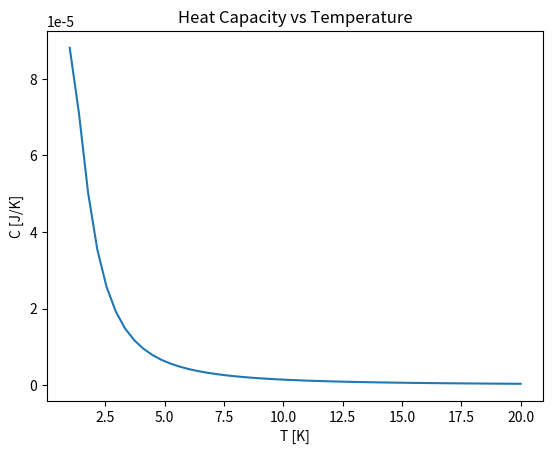

Recreate this plot in Python.
'''
Plot of heat capacity vs temperature
k is Boltzmann's constant
eps sets the energy scale, small fraction of an eV
s.t. eps/k = 2.8 K
T is temperature in Kelvin, supposed to be cold temperatures.
'''

import numpy as np
from matplotlib import pyplot as plt

eps = 0.00024 # eV
k = 8.617e-5 # eV/K



def heatCap(T):
	return 	3*eps*eps*np.exp(eps/(T*k))/\
			(T*T*k*(np.exp(eps/(T*k)) + 3)**2)




# A table
print("T[K]  & C[J/K]")
for temp in [1, 25, 50, 100, 273]:
	print("${:>3}$ & ${:>10.4e}$".format(temp, heatCap(temp)))

# Plot
starttemp = 1
stoptemp = 20
T = np.linspace(starttemp, stoptemp) # K  
C = heatCap(T)
plt.title("Heat Capacity vs Temperature")
plt.xlabel("T [K]")
plt.ylabel("C [J/K]")
plt.plot(T, C)
plt.show()
